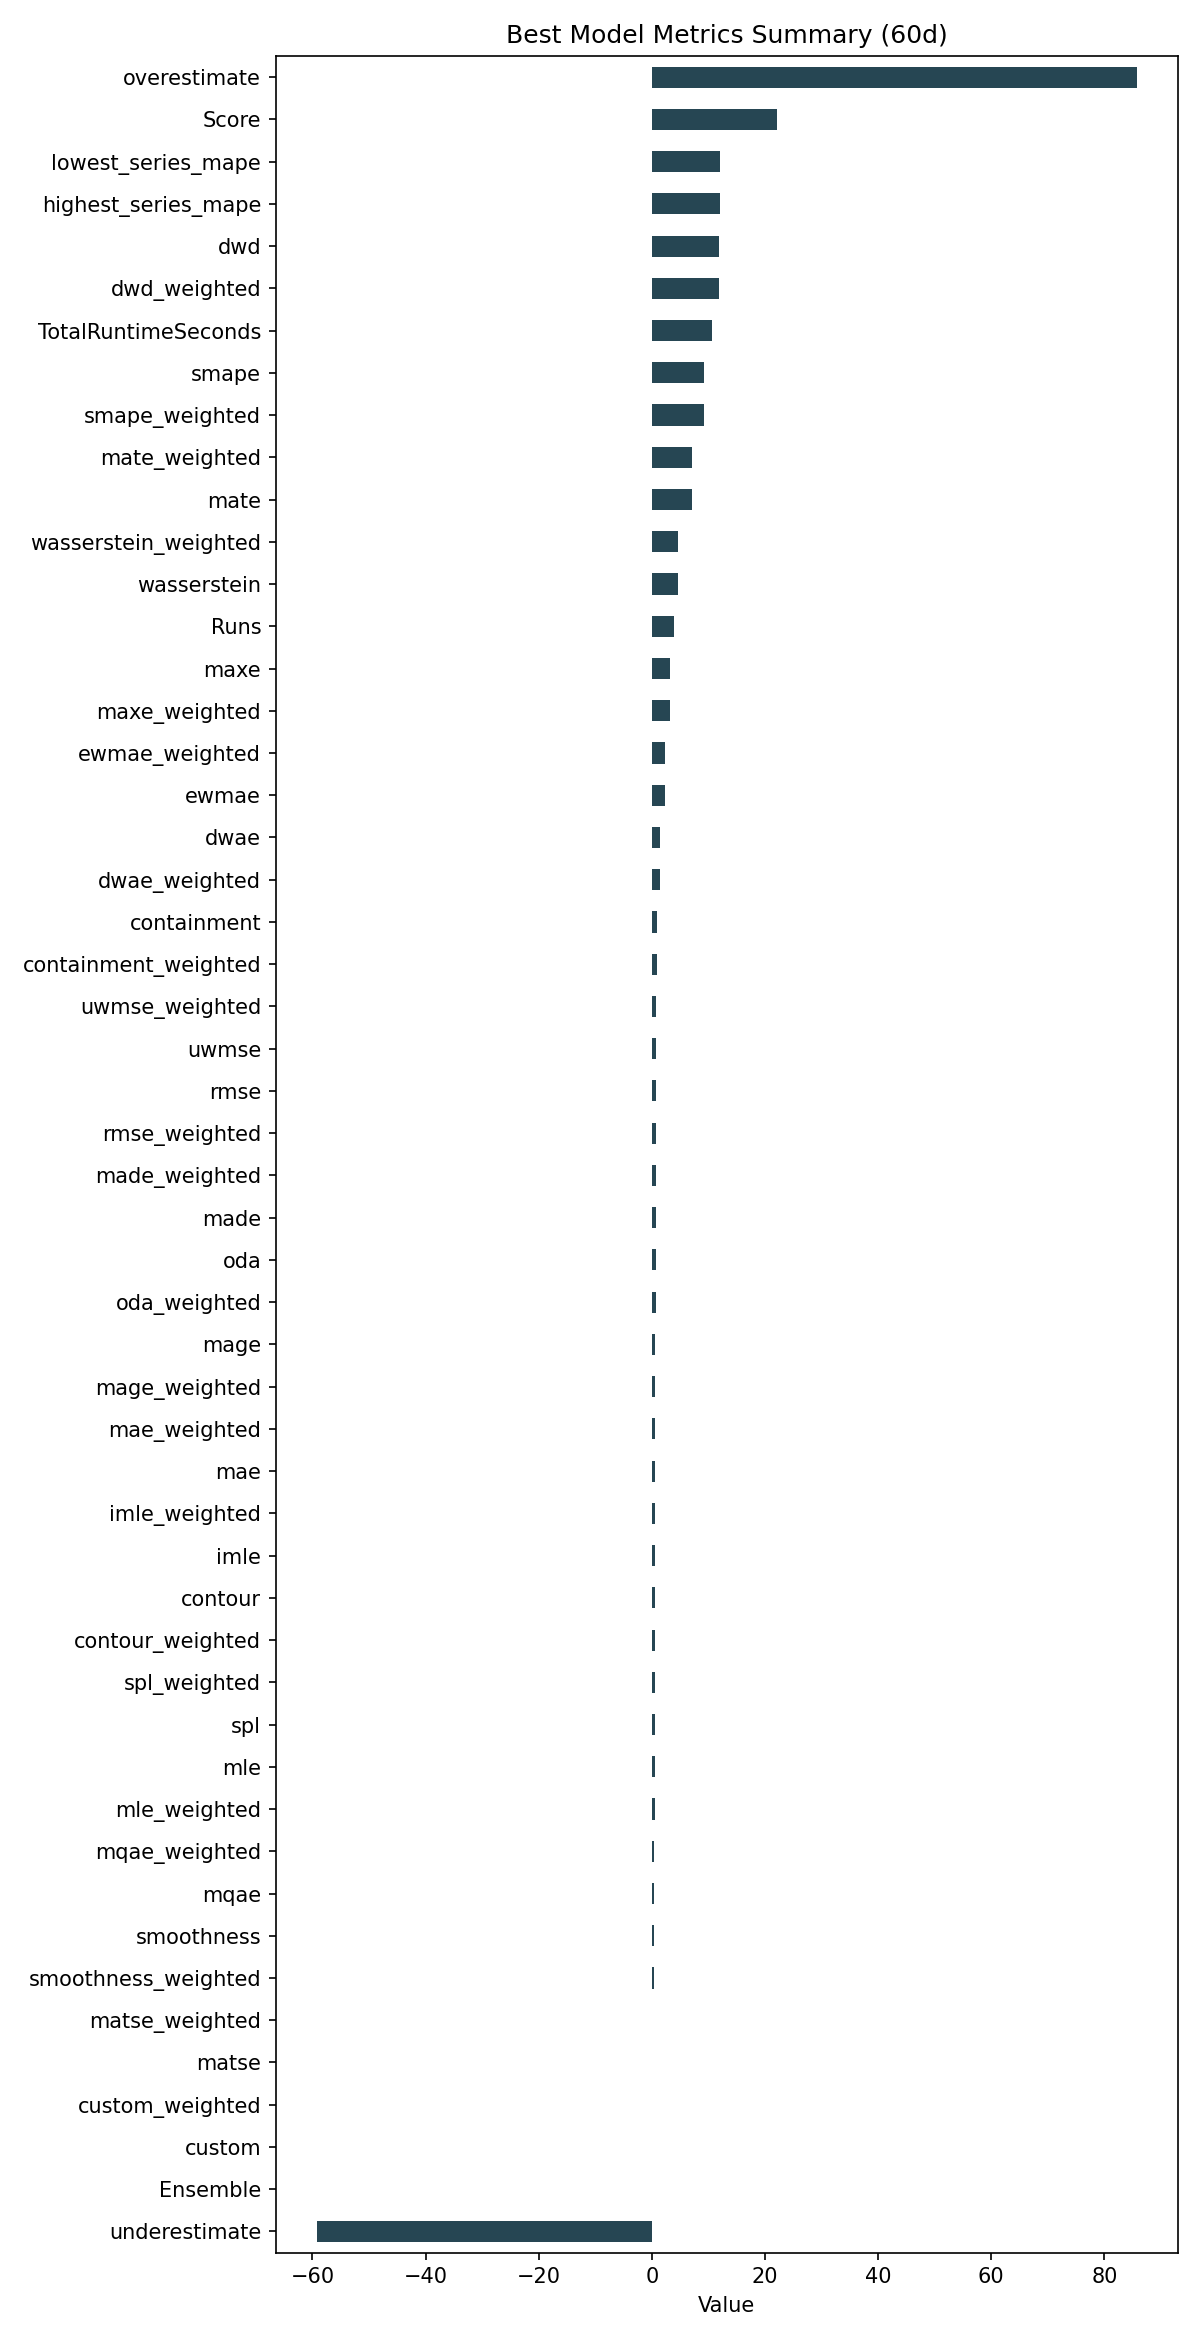

Values plotted in this chart, from the file beside it:
ID, Model, ModelParameters, TransformationParameters, Ensemble, Runs, smape, mae, rmse, made, mage, custom, underestimate, mle, overestimate, imle, spl, containment, contour, maxe, oda, dwae, mqae, ewmae
5352d6bc3f2f0643da0378c6b4298343, RollingRegression, {"regression_model": {"model": "ExtraTre…, {"fillna": "zero", "transformations": {"…, 0, 4, 9.258, 0.6038, 0.7721, 0.7715, 0.6038, 0.0, -59.23, 0.4898, 85.67, 0.5408, 0.5036, 0.9958, 0.5125, 3.243, 0.725, 1.387, 0.4511, 2.41
